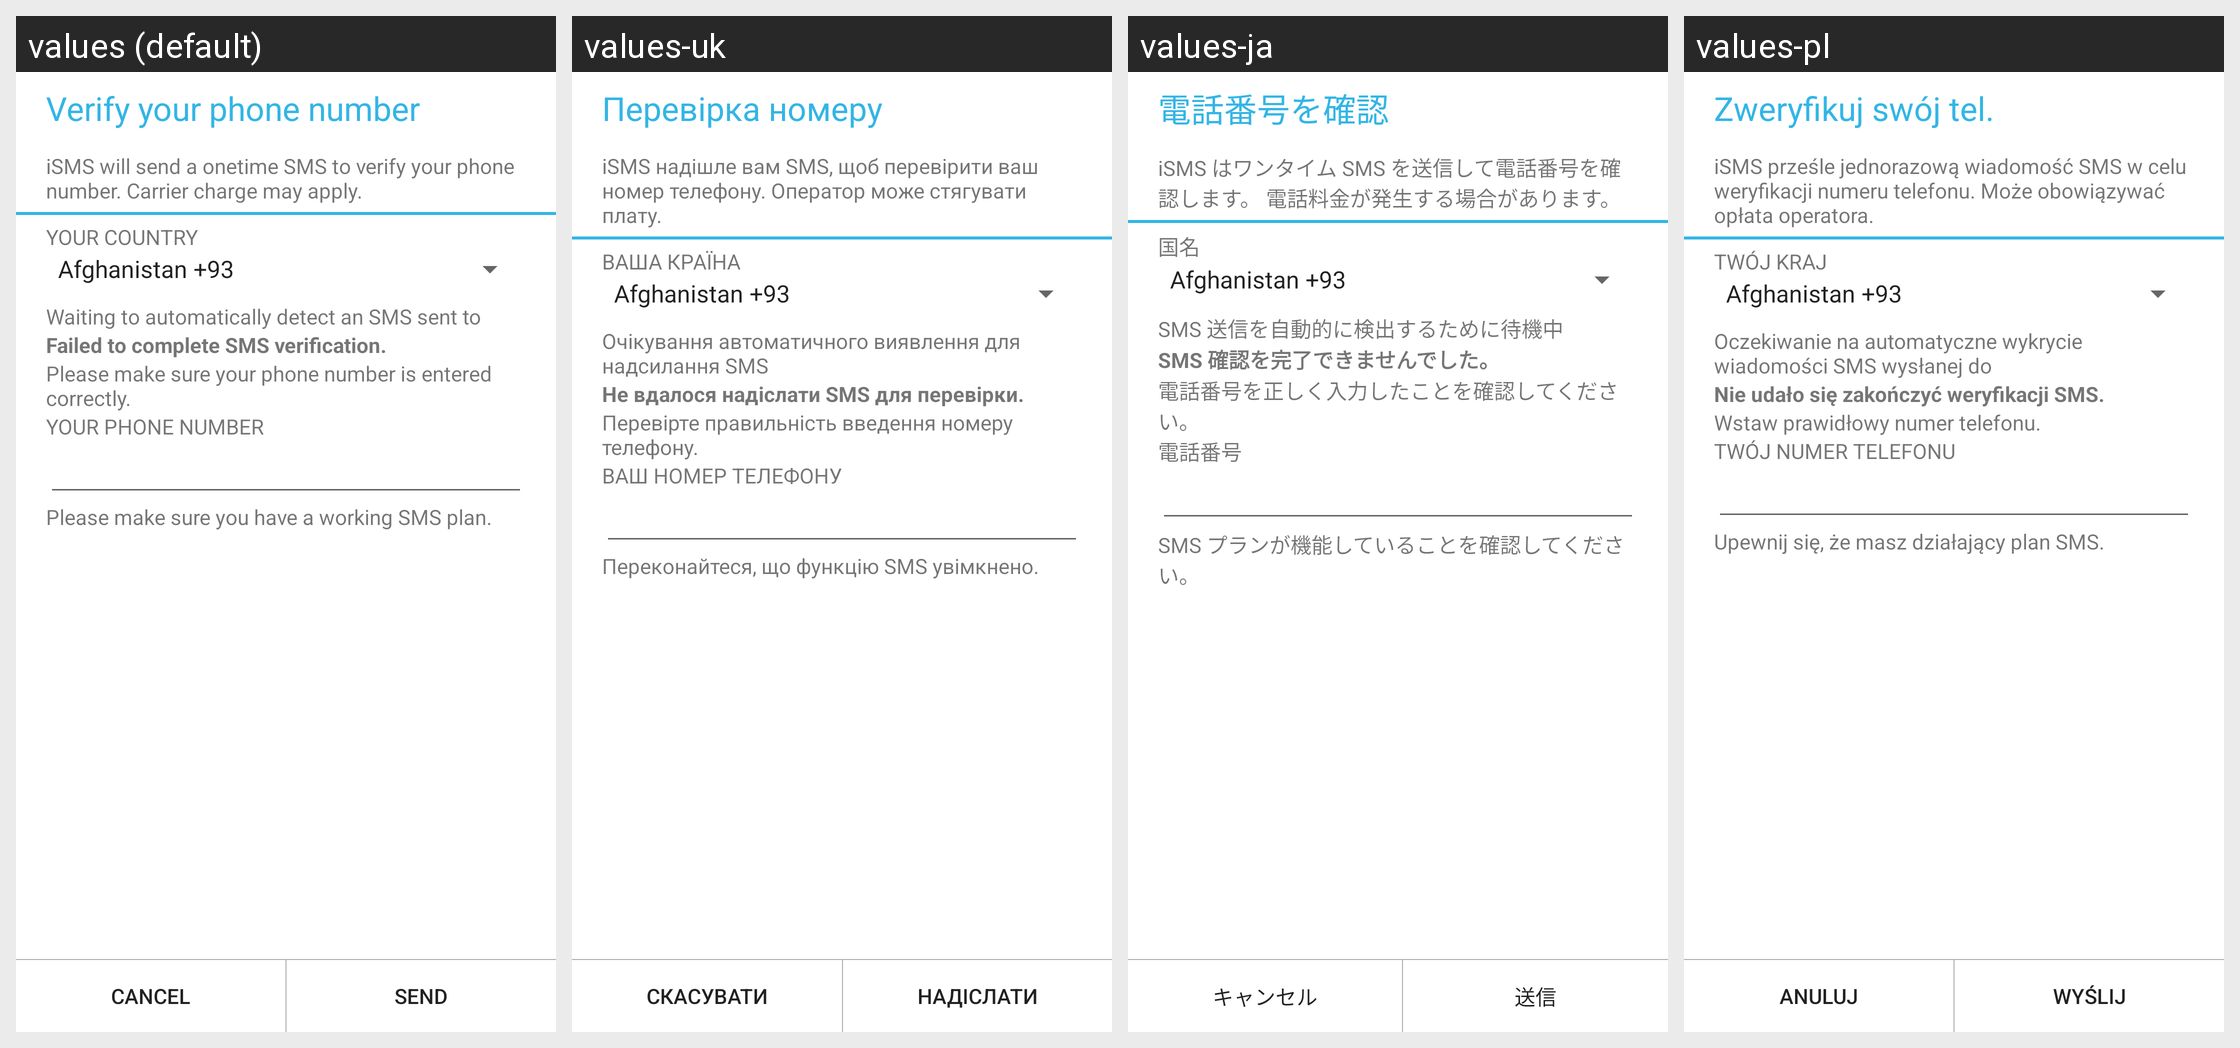

Translations of the strings shown on this Android screen, per locale in the grid:
Android screen res/layout/activition_layout.xml rendered under 4 locales, left to right: values (default), values-uk, values-ja, values-pl. Device: Nexus 5 (rendered at 1080×1920; each locale shown at half size, 540×960, under a caption strip naming it); theme Theme.MaterialComponents.DayNight.NoActionBar.
Other locales in the repository, not shown: values-ar, values-bg, values-bn, values-ca, values-cs, values-da, values-de, values-el, values-es-rES, values-es-rUS, values-et, values-eu, values-fa, values-fi, values-fr, values-gl, values-hi, values-hr, values-hu, values-in-rID, values-it, values-km-rKH, values-ko, values-lt, values-lv, values-mk, values-ms, values-my-rMM, values-nb, values-nl, values-pt, values-pt-rBR, values-ro, values-ru, values-sk, values-sl, values-sr, values-sv, values-th, values-tr, values-ur, values-vi, values-zh-rCN, values-zh-rTW.
Strings drawn on this screen, with the default value and each locale's value (text and hints the layout hard-codes, and strings that could not be matched under every locale, appear in the picture but are not listed):

STR_NMS_ACTIVAT_MAIN_TITLE
  values: Verify your phone number
  values-uk: Перевірка номеру
  values-ja: 電話番号を確認
  values-pl: Zweryfikuj swój tel.

STR_NMS_ACTIVAT_TITLE
  values: iSMS will send a onetime SMS to verify your phone number. Carrier charge may apply.
  values-uk: iSMS надішле вам SMS, щоб перевірити ваш номер телефону. Оператор може стягувати плату.
  values-ja: iSMS はワンタイム SMS を送信して電話番号を確認します。 電話料金が発生する場合があります。
  values-pl: iSMS prześle jednorazową wiadomość SMS w celu weryfikacji numeru telefonu. Może obowiązywać opłata operatora.

STR_NMS_YOUR_COUNTRY_TITLE
  values: YOUR COUNTRY
  values-uk: ВАША КРАЇНА
  values-ja: 国名
  values-pl: TWÓJ KRAJ

STR_NMS_VERIFYING
  values: Waiting to automatically detect an SMS sent to
  values-uk: Очікування автоматичного виявлення для надсилання SMS
  values-ja: SMS 送信を自動的に検出するために待機中
  values-pl: Oczekiwanie na automatyczne wykrycie wiadomości SMS wysłanej do

STR_NMS_VERIFY_FAIL_TITLE
  values: Failed to complete SMS verification.
  values-uk: Не вдалося надіслати SMS для перевірки.
  values-ja: SMS 確認を完了できませんでした。
  values-pl: Nie udało się zakończyć weryfikacji SMS.

STR_NMS_VERIFY_FAIL_CONTENT
  values: Please make sure your phone number is entered correctly.
  values-uk: Перевірте правильність введення номеру телефону.
  values-ja: 電話番号を正しく入力したことを確認してください。
  values-pl: Wstaw prawidłowy numer telefonu.

STR_NMS_YOUR_PHONE_TITLE
  values: YOUR PHONE NUMBER
  values-uk: ВАШ НОМЕР ТЕЛЕФОНУ
  values-ja: 電話番号
  values-pl: TWÓJ NUMER TELEFONU

STR_NMS_WORKING_SMS_TIP
  values: Please make sure you have a working SMS plan.
  values-uk: Переконайтеся, що функцію SMS увімкнено.
  values-ja: SMS プランが機能していることを確認してください。
  values-pl: Upewnij się, że masz działający plan SMS.

STR_NMS_CANCEL
  values: Cancel
  values-uk: Скасувати
  values-ja: キャンセル
  values-pl: Anuluj

STR_NMS_SEND
  values: Send
  values-uk: Надіслати
  values-ja: 送信
  values-pl: Wyślij
